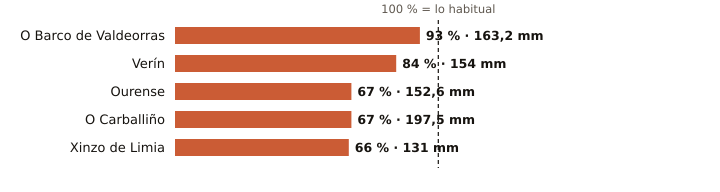

The data file committed next to this chart (first rows):
estacion, provincia, indicativo, mm_otono, referencia_mm, pct, periodo_referencia, hasta, hora
O Barco de Valdeorras, Ourense, 1583X, 163.2, 176.2, 93, 2004-2025, 2026-11-15, 16
Verín, Ourense, 2978X, 154.0, 182.4, 84, 2009-2025, 2026-11-15, 19
Ourense, Ourense, 1690A, 152.6, 227.1, 67, 1991-2020, 2026-11-15, 21
O Carballiño, Ourense, 1700X, 197.5, 296.0, 67, 1991-2020, 2026-11-15, 21
Xinzo de Limia, Ourense, 1735X, 131.0, 197.4, 66, 2006-2025, 2026-11-15, 21
